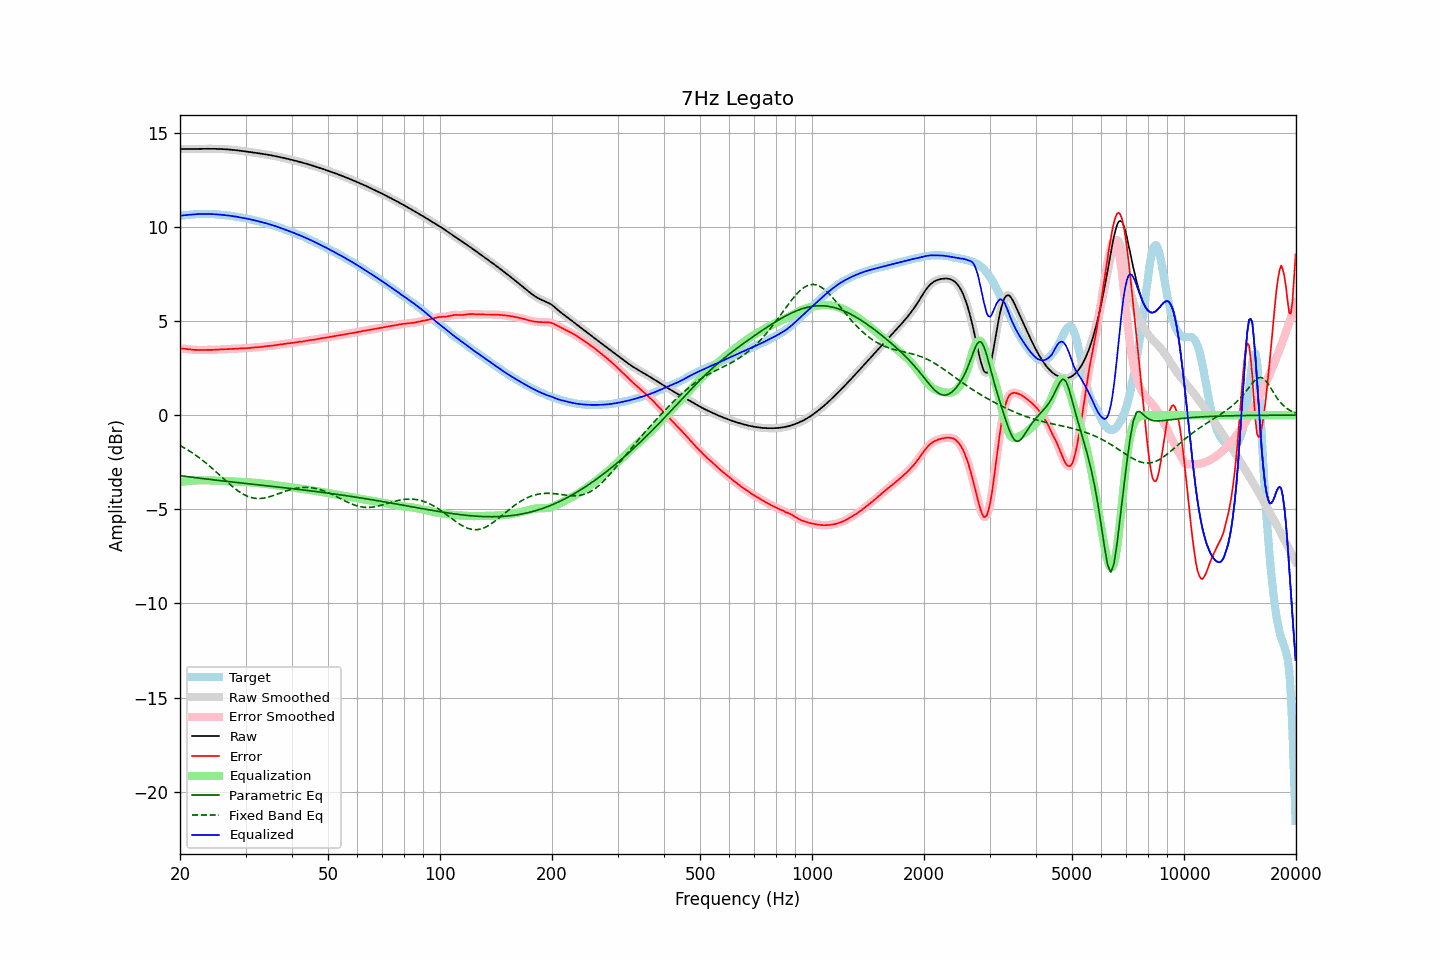

Source data for this figure (header and first rows):
frequency, raw, error, smoothed, error_smoothed, equalization, parametric_eq, fixed_band_eq, equalized_raw, equalized_smoothed, target
20.00, 14.13, 3.54, 14.13, 3.54, -3.55, -3.21, -1.61, 10.58, 10.58, 10.59
20.20, 14.13, 3.54, 14.13, 3.54, -3.54, -3.22, -1.66, 10.59, 10.59, 10.59
20.40, 14.13, 3.53, 14.13, 3.53, -3.53, -3.24, -1.71, 10.61, 10.61, 10.60
20.61, 14.13, 3.52, 14.13, 3.52, -3.52, -3.25, -1.75, 10.62, 10.62, 10.61
20.81, 14.13, 3.51, 14.13, 3.51, -3.51, -3.26, -1.80, 10.62, 10.63, 10.62
21.02, 14.13, 3.50, 14.13, 3.50, -3.50, -3.27, -1.86, 10.63, 10.63, 10.63
21.23, 14.13, 3.49, 14.13, 3.49, -3.49, -3.28, -1.91, 10.64, 10.64, 10.64
21.44, 14.13, 3.48, 14.13, 3.48, -3.48, -3.29, -1.97, 10.65, 10.65, 10.65
21.66, 14.13, 3.47, 14.13, 3.47, -3.48, -3.30, -2.02, 10.66, 10.66, 10.66
21.87, 14.13, 3.47, 14.13, 3.47, -3.47, -3.31, -2.08, 10.66, 10.66, 10.67
22.09, 14.13, 3.46, 14.13, 3.46, -3.46, -3.32, -2.14, 10.67, 10.67, 10.67
22.31, 14.14, 3.46, 14.14, 3.46, -3.46, -3.33, -2.20, 10.67, 10.67, 10.68
22.54, 14.14, 3.46, 14.14, 3.46, -3.46, -3.35, -2.27, 10.68, 10.68, 10.68
22.76, 14.14, 3.46, 14.14, 3.46, -3.46, -3.36, -2.33, 10.68, 10.68, 10.68
22.99, 14.14, 3.46, 14.14, 3.46, -3.46, -3.37, -2.40, 10.68, 10.68, 10.68
23.22, 14.14, 3.46, 14.14, 3.46, -3.46, -3.38, -2.46, 10.68, 10.68, 10.68
23.45, 14.14, 3.46, 14.14, 3.46, -3.46, -3.39, -2.53, 10.68, 10.68, 10.68
23.69, 14.14, 3.46, 14.14, 3.46, -3.46, -3.40, -2.60, 10.68, 10.68, 10.68
23.92, 14.14, 3.46, 14.14, 3.46, -3.46, -3.41, -2.68, 10.68, 10.68, 10.68
24.16, 14.14, 3.46, 14.14, 3.46, -3.46, -3.42, -2.75, 10.68, 10.68, 10.68
24.40, 14.14, 3.47, 14.14, 3.47, -3.47, -3.43, -2.82, 10.67, 10.67, 10.68
24.65, 14.14, 3.47, 14.14, 3.47, -3.47, -3.44, -2.90, 10.67, 10.67, 10.67
24.89, 14.14, 3.47, 14.14, 3.47, -3.47, -3.45, -2.98, 10.67, 10.67, 10.67
25.14, 14.14, 3.48, 14.14, 3.48, -3.48, -3.46, -3.05, 10.66, 10.66, 10.66
25.39, 14.13, 3.48, 14.13, 3.48, -3.48, -3.47, -3.13, 10.65, 10.65, 10.65
25.65, 14.13, 3.49, 14.13, 3.49, -3.49, -3.48, -3.21, 10.64, 10.64, 10.64
25.91, 14.13, 3.49, 14.13, 3.49, -3.49, -3.49, -3.29, 10.64, 10.64, 10.63
26.16, 14.12, 3.50, 14.12, 3.50, -3.49, -3.50, -3.37, 10.63, 10.63, 10.63
26.43, 14.12, 3.50, 14.12, 3.50, -3.50, -3.51, -3.44, 10.62, 10.62, 10.62
26.69, 14.11, 3.50, 14.11, 3.50, -3.50, -3.52, -3.52, 10.61, 10.61, 10.61
26.96, 14.11, 3.50, 14.11, 3.50, -3.51, -3.53, -3.60, 10.60, 10.60, 10.60
27.23, 14.10, 3.51, 14.10, 3.51, -3.51, -3.54, -3.67, 10.59, 10.59, 10.59
27.50, 14.09, 3.51, 14.09, 3.51, -3.51, -3.55, -3.75, 10.58, 10.58, 10.58
27.77, 14.08, 3.52, 14.08, 3.52, -3.52, -3.55, -3.82, 10.56, 10.56, 10.57
28.05, 14.07, 3.52, 14.07, 3.52, -3.52, -3.56, -3.89, 10.55, 10.55, 10.55
28.33, 14.07, 3.53, 14.07, 3.53, -3.53, -3.57, -3.95, 10.54, 10.54, 10.53
28.62, 14.06, 3.54, 14.06, 3.54, -3.53, -3.58, -4.02, 10.52, 10.52, 10.52
28.90, 14.04, 3.54, 14.04, 3.54, -3.54, -3.59, -4.07, 10.51, 10.51, 10.50
29.19, 14.03, 3.54, 14.03, 3.54, -3.54, -3.60, -4.13, 10.49, 10.49, 10.49
29.48, 14.02, 3.54, 14.02, 3.54, -3.54, -3.61, -4.18, 10.48, 10.48, 10.48
29.78, 14.01, 3.55, 14.01, 3.55, -3.55, -3.62, -4.23, 10.46, 10.46, 10.46
30.08, 14.00, 3.55, 14.00, 3.55, -3.55, -3.63, -4.27, 10.44, 10.44, 10.45
30.38, 13.99, 3.56, 13.99, 3.56, -3.56, -3.64, -4.31, 10.43, 10.43, 10.43
30.68, 13.98, 3.57, 13.98, 3.57, -3.57, -3.65, -4.34, 10.41, 10.41, 10.41
30.99, 13.96, 3.58, 13.96, 3.58, -3.57, -3.66, -4.37, 10.39, 10.39, 10.39
31.30, 13.95, 3.59, 13.95, 3.59, -3.58, -3.67, -4.39, 10.37, 10.37, 10.37
31.61, 13.94, 3.59, 13.94, 3.59, -3.59, -3.68, -4.41, 10.35, 10.35, 10.35
31.93, 13.93, 3.60, 13.93, 3.60, -3.60, -3.69, -4.42, 10.33, 10.33, 10.33
32.24, 13.92, 3.60, 13.92, 3.60, -3.61, -3.69, -4.43, 10.31, 10.31, 10.31
32.57, 13.90, 3.61, 13.90, 3.61, -3.61, -3.70, -4.43, 10.29, 10.29, 10.29
32.89, 13.89, 3.62, 13.89, 3.62, -3.62, -3.71, -4.42, 10.27, 10.27, 10.27
33.22, 13.88, 3.63, 13.88, 3.63, -3.63, -3.72, -4.42, 10.25, 10.25, 10.25
33.55, 13.86, 3.64, 13.86, 3.64, -3.64, -3.73, -4.41, 10.22, 10.22, 10.22
33.89, 13.85, 3.65, 13.85, 3.65, -3.65, -3.74, -4.39, 10.20, 10.20, 10.19
34.23, 13.84, 3.66, 13.84, 3.66, -3.66, -3.75, -4.37, 10.18, 10.18, 10.17
34.57, 13.82, 3.67, 13.82, 3.67, -3.67, -3.76, -4.35, 10.15, 10.15, 10.15
34.92, 13.81, 3.68, 13.81, 3.68, -3.68, -3.77, -4.33, 10.13, 10.13, 10.13
35.27, 13.79, 3.68, 13.79, 3.69, -3.69, -3.78, -4.30, 10.10, 10.10, 10.11
35.62, 13.77, 3.70, 13.77, 3.70, -3.70, -3.79, -4.27, 10.07, 10.07, 10.08
35.97, 13.76, 3.71, 13.76, 3.71, -3.71, -3.80, -4.24, 10.05, 10.05, 10.05
... 635 more rows
